The GitHub repository jyu1129/resnet50-crack-detection contains a labelled image folder "vgg-skz-crack-dataset" with 2 categories: crack, non crack. Examples follow, each with its label.

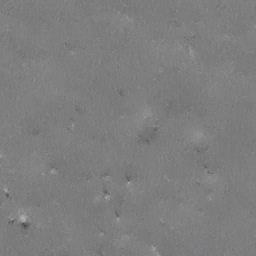
Label: non crack

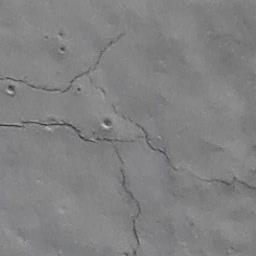
Label: crack

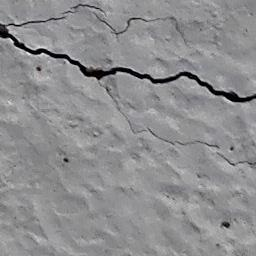
Label: crack

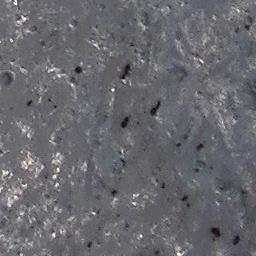
Label: non crack

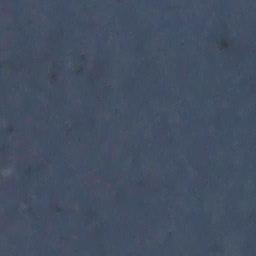
Label: non crack

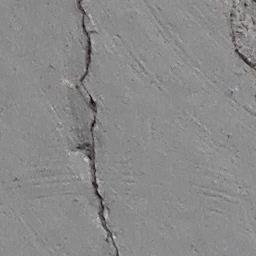
Label: crack
